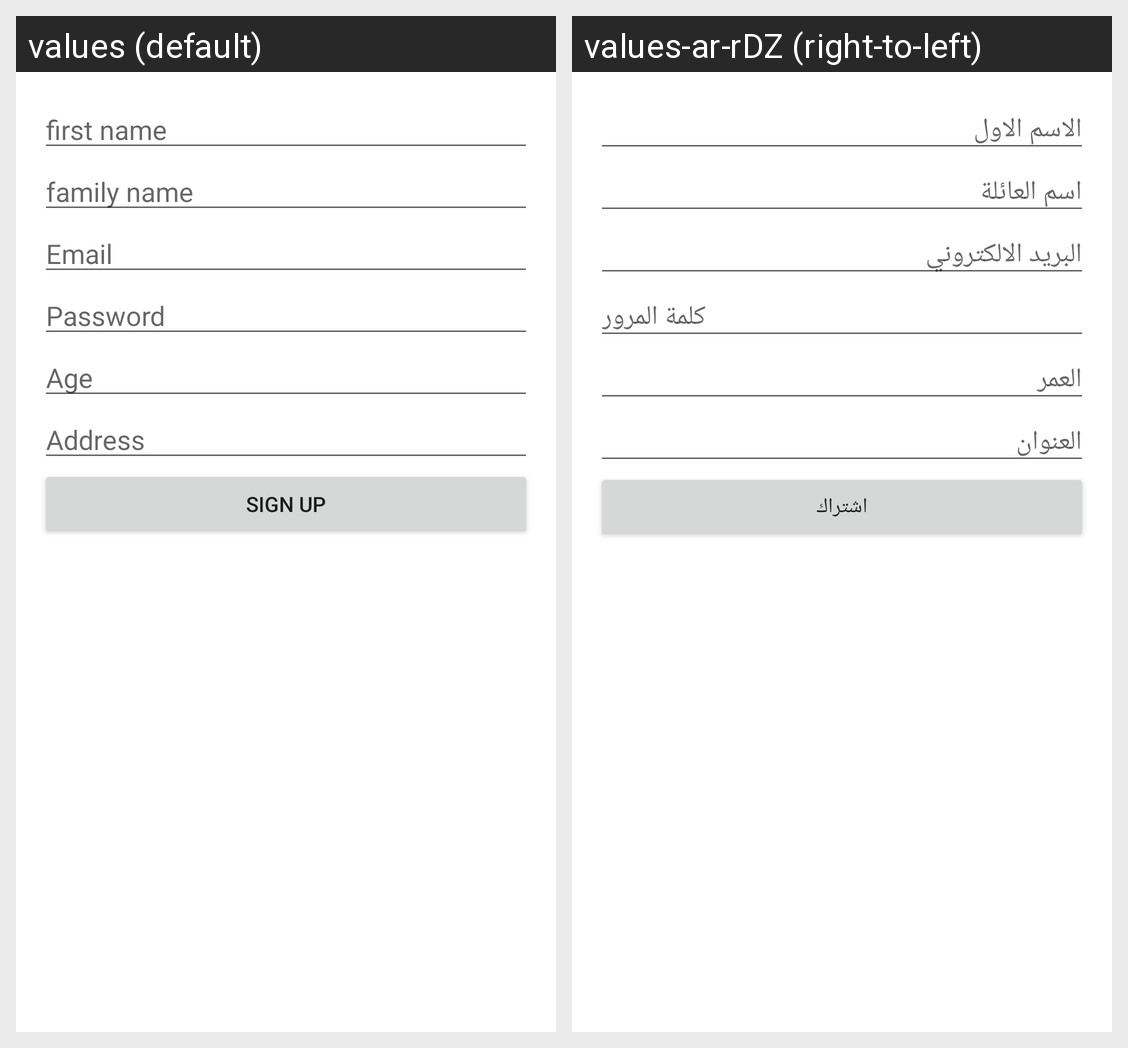

Translations of the strings shown on this Android screen, per locale in the grid:
Android screen res/layout/activity_sign_up.xml rendered under 2 locales, left to right: values (default), values-ar-rDZ (right-to-left). Device: Nexus 5 (rendered at 1080×1920; each locale shown at half size, 540×960, under a caption strip naming it); theme Theme.SignupaActivity.
Strings drawn on this screen, with the default value and each locale's value (text and hints the layout hard-codes, and strings that could not be matched under every locale, appear in the picture but are not listed):

first_name
  values: first name
  values-ar-rDZ: الاسم الاول

family_name
  values: family name
  values-ar-rDZ: اسم العائلة

email
  values: Email
  values-ar-rDZ: البريد الالكتروني

pw
  values: Password
  values-ar-rDZ: كلمة المرور

age
  values: Age
  values-ar-rDZ: العمر

address
  values: Address
  values-ar-rDZ: العنوان

sign_up
  values: SIGN UP
  values-ar-rDZ: اشتراك
